Dataset: data (GitHub, fxanlx/ml-project). Classes: Abyssinian cat, Bengal cat, Birman cat, Bombay cat, British Shorthair cat, Egyptian Mau cat, Maine Coon cat, Persian cat, Ragdoll cat, Russian Blue cat, Siamese cat, Sphynx cat, American Bulldog, American Pit Bull Terrier, basset hound, beagle, boxer dog, chihuahua, English Cocker Spaniel, English Setter, German Shorthaired Pointer, Great Pyrenees, Havanese, Japanese Chin, Keeshond, Leonberger, miniature pinscher, Newfoundland dog, Pomeranian, pug, Saint Bernard, Samoyed, Scottish Terrier, Shiba Inu, Staffordshire Bull Terrier, Wheaten Terrier, Yorkshire Terrier.

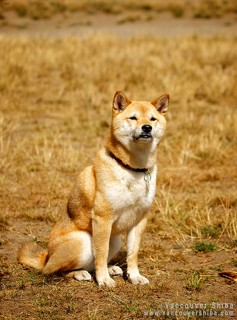
Label: Shiba Inu

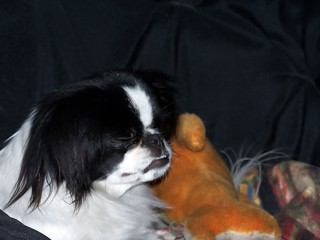
Label: Japanese Chin

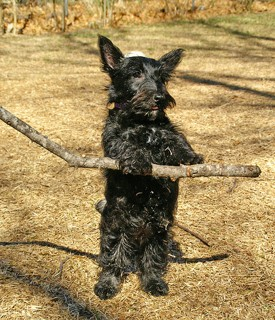
Label: Scottish Terrier

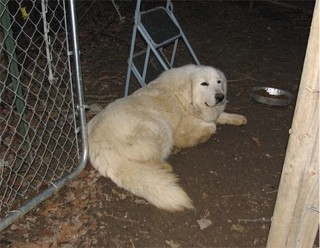
Label: Great Pyrenees

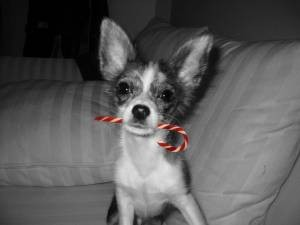
Label: chihuahua

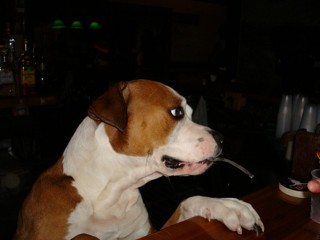
Label: American Bulldog
